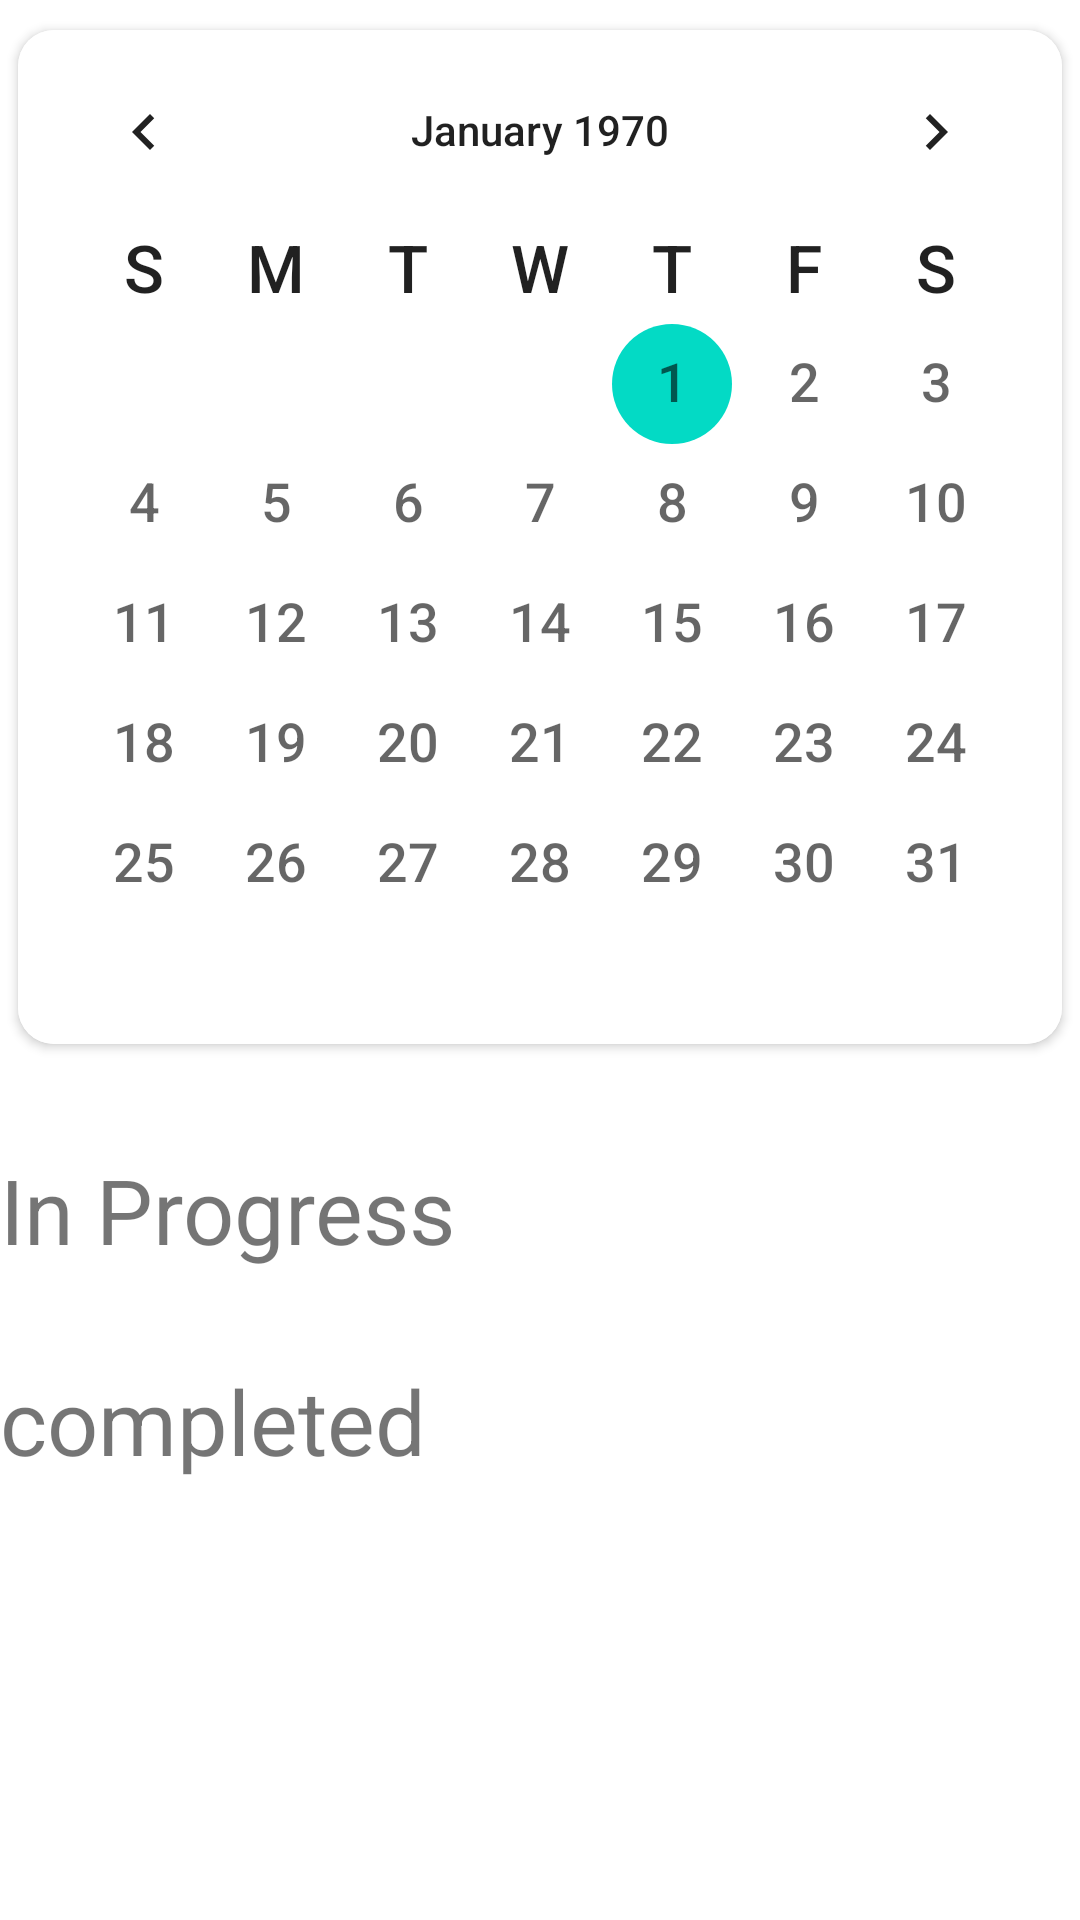

Layout XML and referenced resources for this Android screen:
<!-- AndroidManifest.xml: application theme Theme.MyApplication -->
<!-- res/layout/fragment_calendar.xml -->
<?xml version="1.0" encoding="utf-8"?>
<ScrollView xmlns:android="http://schemas.android.com/apk/res/android"
    xmlns:tools="http://schemas.android.com/tools"
    android:layout_width="match_parent"
    android:layout_height="match_parent"
    xmlns:app="http://schemas.android.com/apk/res-auto"
    tools:context=".calendar.Calendar">

    <LinearLayout
        android:layout_width="match_parent"
        android:layout_height="match_parent"
        android:orientation="vertical"
        >
        <androidx.cardview.widget.CardView
            android:layout_width="wrap_content"
            android:layout_height="wrap_content"
            android:layout_marginTop="10dp"
            android:layout_marginBottom="5dp"
            android:layout_marginHorizontal="2dp"
            android:layout_gravity="center_horizontal"
            android:elevation="10dp"
            app:cardCornerRadius="12dp">

            <CalendarView
                android:id="@+id/calendarView"
                android:layout_width="fill_parent"
                android:layout_height="wrap_content"
                android:layout_gravity="center|top"
                android:background="#CCEEE0F7"
                android:backgroundTint="#FFFFFF"
                android:scrollbarSize="10dp"
                android:unfocusedMonthDateColor="#938D8D"
                android:dateTextAppearance="@android:style/TextAppearance.DeviceDefault.Medium"
                android:weekDayTextAppearance="@android:style/TextAppearance.Large"
                />
        </androidx.cardview.widget.CardView>


        <TextView
            android:layout_width="match_parent"
            android:layout_height="wrap_content"
            android:text="In Progress"
            android:layout_gravity="center_horizontal"
            android:layout_marginTop="30sp"
            android:textSize="30sp"/>

        <androidx.recyclerview.widget.RecyclerView
            android:id="@+id/inProgressCalendar"
            android:layout_width="match_parent"
            android:layout_height="wrap_content"
            tools:listitem="@layout/eachtask"
            >
        </androidx.recyclerview.widget.RecyclerView>
        <TextView
            android:layout_width="match_parent"
            android:layout_height="wrap_content"
            android:text="completed"
            android:layout_gravity="center_horizontal"
            android:layout_marginTop="30sp"
            android:textSize="30sp"/>

        <androidx.recyclerview.widget.RecyclerView
            android:id="@+id/completedCalendar"
            android:layout_width="match_parent"
            android:layout_height="wrap_content"
            tools:listitem="@layout/eachtaskcomplete">

        </androidx.recyclerview.widget.RecyclerView>

    </LinearLayout>
</ScrollView>
<!-- res/layout/eachtask.xml (included above) -->
<?xml version="1.0" encoding="utf-8"?>
<LinearLayout
    xmlns:android="http://schemas.android.com/apk/res/android"
    xmlns:app="http://schemas.android.com/apk/res-auto"
    android:layout_width="match_parent"
    android:layout_height="wrap_content"
    android:orientation="horizontal"
    android:layout_margin="5sp">

    <ImageView
        android:id="@+id/taskIconImageView"
        android:layout_width="40sp"
        android:layout_height="40sp"
        android:layout_gravity="center_vertical"
        android:src="@drawable/task"/>

    <LinearLayout
        android:layout_width="200sp"
        android:layout_height="wrap_content"
        android:orientation="vertical"
        android:layout_marginStart="8dp"
        android:layout_gravity="center">

        <TextView
            android:id="@+id/taskName"
            android:layout_width="match_parent"
            android:layout_height="wrap_content"
            android:text="Task Title"
            android:textSize="25sp"
            android:textColor="@android:color/black"/>

        <TextView
            android:id="@+id/taskDescription"
            android:layout_width="match_parent"
            android:layout_height="wrap_content"
            android:text="Task Description"
            android:textSize="20sp"
            android:textColor="@android:color/darker_gray"/>

    </LinearLayout>

    <TextView
        android:id="@+id/taskTime"
        android:layout_width="50sp"
        android:layout_height="wrap_content"
        android:layout_gravity="center"
        android:layout_marginRight="30dp"
        android:textColor="@color/cardview_dark_background"
        android:text="12:00"
        android:textSize="18dp" />

</LinearLayout>
<!-- res/layout/eachtaskcomplete.xml (included above) -->
<?xml version="1.0" encoding="utf-8"?>
<LinearLayout
    xmlns:android="http://schemas.android.com/apk/res/android"
    xmlns:app="http://schemas.android.com/apk/res-auto"
    android:layout_width="match_parent"
    android:layout_height="wrap_content"
    android:orientation="horizontal"
    android:layout_margin="5sp">

    <ImageView
        android:id="@+id/taskIconImageView"
        android:layout_width="40sp"
        android:layout_height="40sp"
        android:layout_gravity="center_vertical"
        android:src="@drawable/completetaskicon"/>

    <LinearLayout
        android:layout_width="180sp"
        android:layout_height="wrap_content"
        android:orientation="vertical"
        android:layout_marginStart="8dp"
        android:layout_gravity="center">

        <TextView
            android:id="@+id/taskName"
            android:layout_width="match_parent"
            android:layout_height="wrap_content"
            android:text="Task Title"
            android:textSize="25sp"
            android:textColor="@android:color/black"/>

        <TextView
            android:id="@+id/taskDescription"
            android:layout_width="match_parent"
            android:layout_height="wrap_content"
            android:text="Task Description"
            android:textSize="20sp"
            android:textColor="@android:color/darker_gray"/>

    </LinearLayout>

    <LinearLayout
    android:layout_width="wrap_content"
    android:layout_height="wrap_content"
    android:orientation="vertical"
    android:layout_marginStart="8dp"
    android:layout_gravity="center|right"
    >
    <TextView
        android:id="@+id/completeTime"
        android:layout_width="60sp"
        android:layout_height="wrap_content"
        android:layout_gravity="center"
        android:textColor="@color/cardview_dark_background"
        android:text="12:00"
        android:textSize="18dp" />

        <TextView
            android:id="@+id/completeDate"
            android:layout_width="wrap_content"
            android:layout_height="wrap_content"
            android:layout_gravity="center"
            android:text="12 Feb 2022"
            android:textColor="@color/cardview_dark_background"
            android:textSize="18dp"
            android:singleLine="true"/>
    </LinearLayout>

</LinearLayout>
<!-- resources referenced by this layout -->
<resources>
  <!-- drawable completetaskicon (drawable) -->
  <vector android:height="24dp" android:tint="#A681C4"
      android:viewportHeight="24" android:viewportWidth="24"
      android:width="24dp" xmlns:android="http://schemas.android.com/apk/res/android">
      <path android:fillColor="@android:color/white" android:pathData="M18,9l-1.41,-1.42L10,14.17l-2.59,-2.58L6,13l4,4zM19,3h-4.18C14.4,1.84 13.3,1 12,1c-1.3,0 -2.4,0.84 -2.82,2L5,3c-0.14,0 -0.27,0.01 -0.4,0.04 -0.39,0.08 -0.74,0.28 -1.01,0.55 -0.18,0.18 -0.33,0.4 -0.43,0.64 -0.1,0.23 -0.16,0.49 -0.16,0.77v14c0,0.27 0.06,0.54 0.16,0.78s0.25,0.45 0.43,0.64c0.27,0.27 0.62,0.47 1.01,0.55 0.13,0.02 0.26,0.03 0.4,0.03h14c1.1,0 2,-0.9 2,-2L21,5c0,-1.1 -0.9,-2 -2,-2zM12,2.75c0.41,0 0.75,0.34 0.75,0.75s-0.34,0.75 -0.75,0.75 -0.75,-0.34 -0.75,-0.75 0.34,-0.75 0.75,-0.75zM19,19L5,19L5,5h14v14z"/>
  </vector>
  <!-- drawable task (drawable) -->
  <vector android:height="24dp" android:tint="#A782C5"
      android:viewportHeight="24" android:viewportWidth="24"
      android:width="24dp" xmlns:android="http://schemas.android.com/apk/res/android">
      <path android:fillColor="@android:color/white" android:pathData="M19,5v14H5V5h14m0,-2H5c-1.1,0 -2,0.9 -2,2v14c0,1.1 0.9,2 2,2h14c1.1,0 2,-0.9 2,-2V5c0,-1.1 -0.9,-2 -2,-2z"/>
  </vector>
  <style name="Theme.MyApplication" parent="Theme.MaterialComponents.DayNight.DarkActionBar">
          
          <item name="colorPrimary">@color/purple_500</item>
          <item name="colorPrimaryVariant">@color/purple_700</item>
          <item name="colorOnPrimary">@color/white</item>
          
          <item name="colorSecondary">@color/teal_200</item>
          <item name="colorSecondaryVariant">@color/teal_700</item>
          <item name="colorOnSecondary">@color/black</item>
          
          <item name="android:statusBarColor">?attr/colorPrimaryVariant</item>
          
      </style>
  <color name="purple_500">#FF6200EE</color>
  <color name="purple_700">#FF3700B3</color>
  <color name="white">#FFFFFFFF</color>
  <color name="teal_200">#FF03DAC5</color>
  <color name="teal_700">#FF018786</color>
  <color name="black">#FF000000</color>
</resources>
